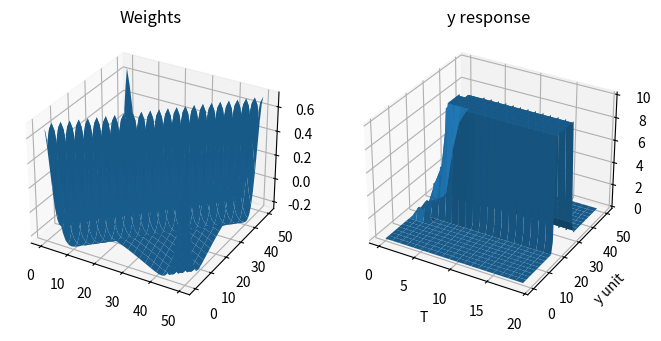

Generate this figure with matplotlib:
from __future__ import division

from mpl_toolkits.mplot3d import Axes3D
import matplotlib.pyplot as plt
import numpy as np


def generate_input(start, stop, distract=False, noise=False):
    input = np.zeros(51)
    input[start:stop] = 2
    if distract:
        input[start - 10: start - 8] = 1
        input[start - 5: start - 3] = 1
        input[stop + 3: stop + 5] = 1
        input[stop + 8: stop + 10] = 1
    if noise:
        input += np.random.normal(size=len(input))
    return input


def laminate_array_to_matrix(array):
    n = len(array)
    matrix = np.zeros((n, n))
    for i in range(n):
        matrix[i, :] = np.roll(array, i)
    return matrix


def gauss_pro(s=np.arange(-25, 26), sd=1):
    return np.exp(-.5 * (s / sd) ** 2)


nt = 20
rate = 1
cut = 0
sat = 10

x = generate_input(25, 27, distract=True, noise=False)
# x = generate_input(2, 4, distract=True, noise=False)
# x = generate_input(39, 41, distract=False, noise=True)

d = gauss_pro(sd=15)
g = gauss_pro(sd=3)
p = g - 0.3 * d
# p = g - 0.1 * d
p = np.roll(p, int(len(p) / 2) + 1)

W = laminate_array_to_matrix(p)
n = W.shape[0]

V = np.eye(n)
y = np.zeros((n, nt))

for t_i in range(1, nt):
    y[:, t_i] = (rate * W).dot(y[:, t_i - 1]) + V.dot(x)
    y[:, t_i] = np.maximum(y[:, t_i], cut)
    y[:, t_i] = np.minimum(y[:, t_i], sat)

fig = plt.figure(figsize=(8, 8))

ax_W = fig.add_subplot(121, projection='3d')
W_x = np.arange(n)
W_y = np.arange(n)
W_x, W_y = np.meshgrid(W_y, W_y)
ax_W.set_title('Weights')
ax_W.plot_surface(W_x, W_y, W)

ax_y = fig.add_subplot(122, projection='3d')
y_n = np.arange(n)
y_t = np.arange(nt)
y_t, y_n = np.meshgrid(y_t, y_n)
ax_y.plot_surface(y_t, y_n, y)
ax_y.set_xlabel('T')
ax_y.set_ylabel('y unit')
ax_y.set_title('y response')

plt.show()
